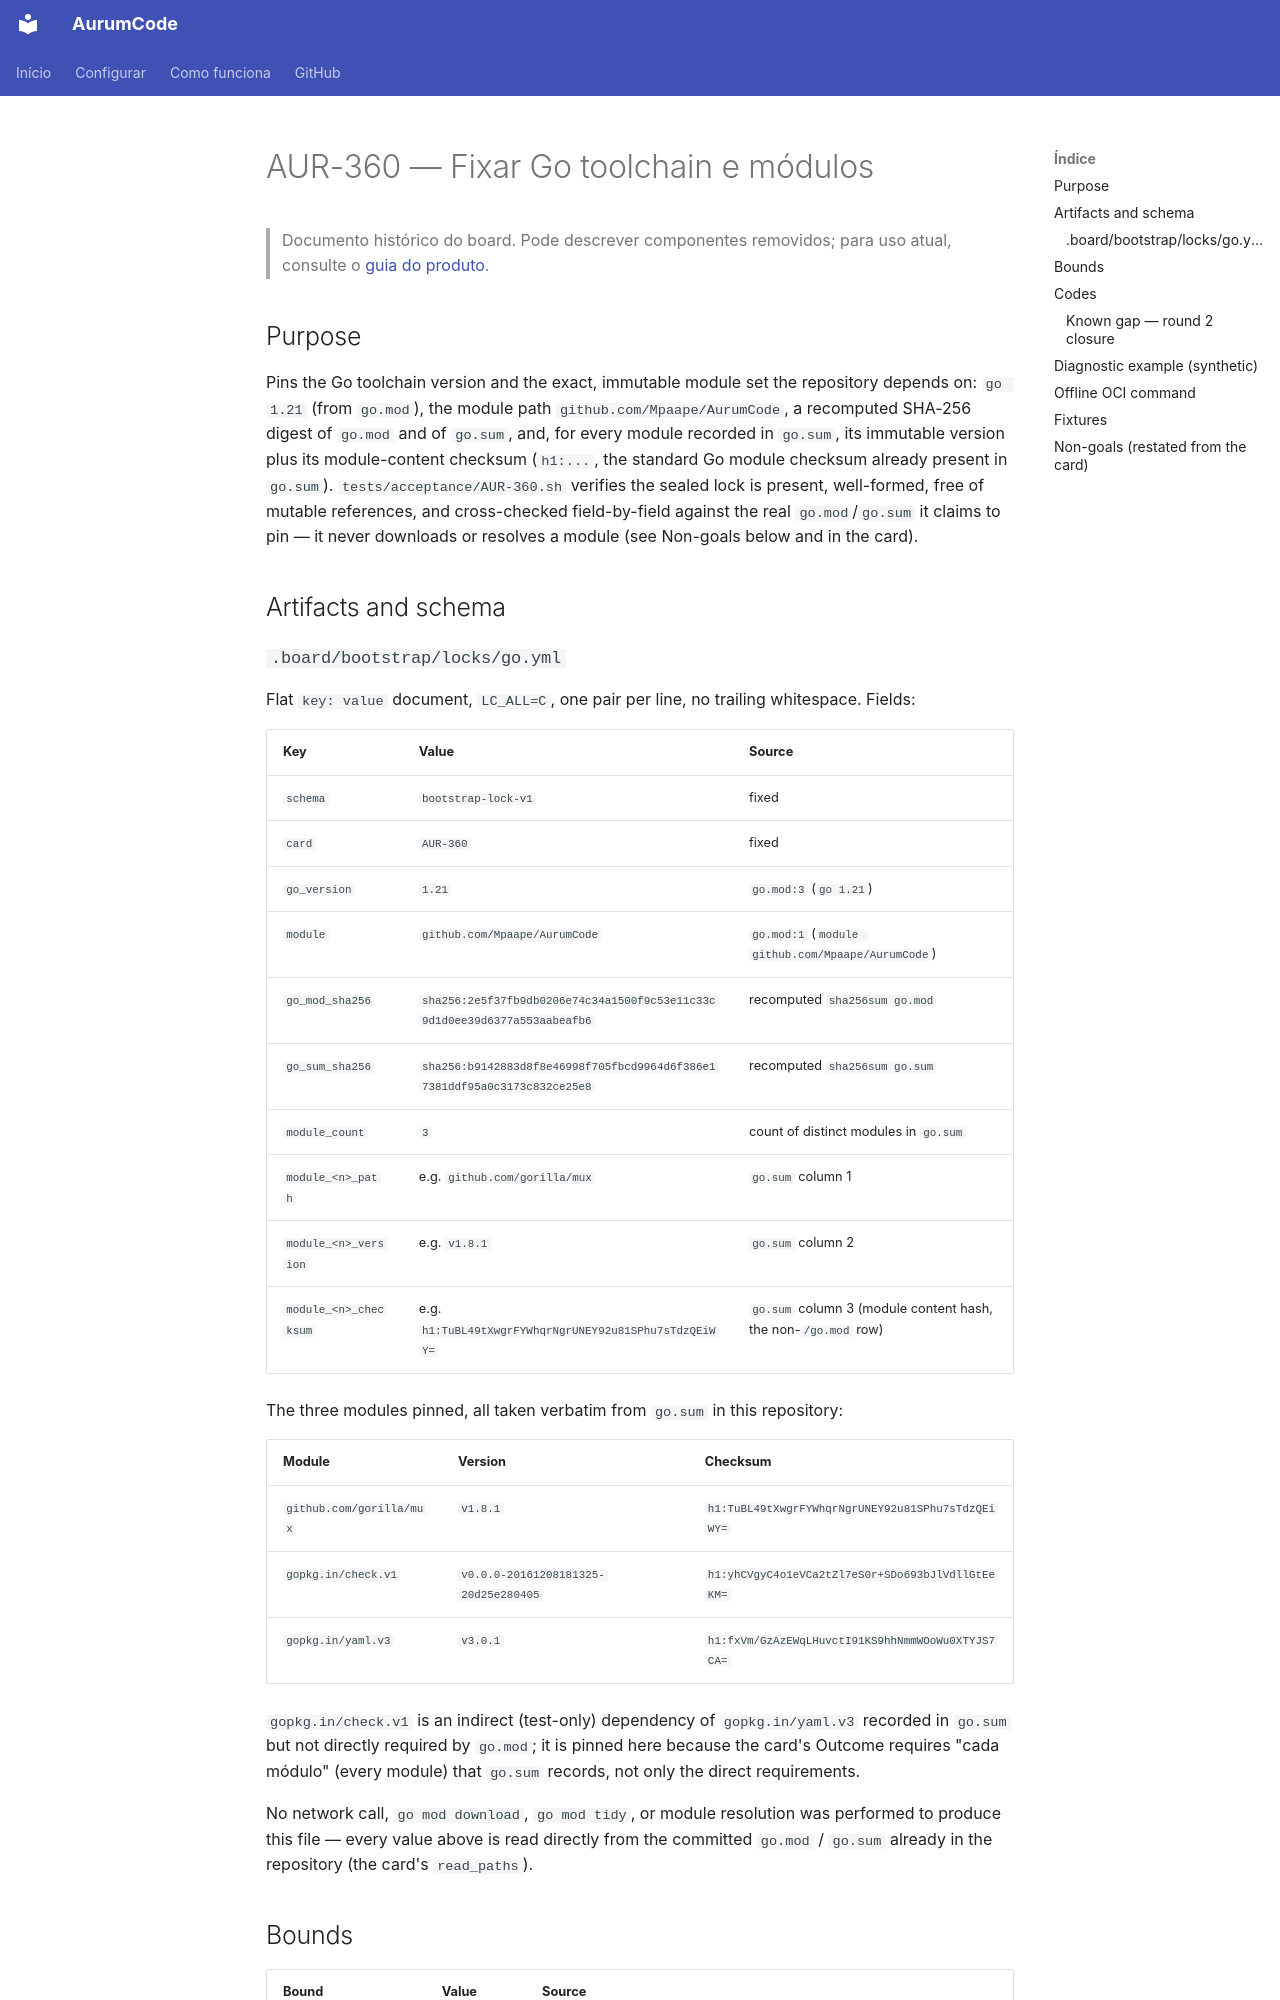

repository: Mpaape/AurumCode · page: specs/AUR-360/index.html · generator: mkdocs

# AUR-360 — Fixar Go toolchain e módulos

> Documento histórico do board. Pode descrever componentes removidos; para uso atual, consulte o [guia do produto](../README.md).

## Purpose

Pins the Go toolchain version and the exact, immutable module set the
repository depends on: `go 1.21` (from `go.mod`), the module path
`github.com/Mpaape/AurumCode`, a recomputed SHA-256 digest of `go.mod` and of
`go.sum`, and, for every module recorded in `go.sum`, its immutable version
plus its module-content checksum (`h1:...`, the standard Go module checksum
already present in `go.sum`). `tests/acceptance/AUR-360.sh` verifies the
sealed lock is present, well-formed, free of mutable references, and
cross-checked field-by-field against the real `go.mod`/`go.sum` it claims to
pin — it never downloads or resolves a module (see Non-goals below and in
the card).

## Artifacts and schema

### `.board/bootstrap/locks/go.yml`

Flat `key: value` document, `LC_ALL=C`, one pair per line, no trailing
whitespace. Fields:

| Key | Value | Source |
|---|---|---|
| `schema` | `bootstrap-lock-v1` | fixed |
| `card` | `AUR-360` | fixed |
| `go_version` | `1.21` | `go.mod:3` (`go 1.21`) |
| `module` | `github.com/Mpaape/AurumCode` | `go.mod:1` (`module github.com/Mpaape/AurumCode`) |
| `go_mod_sha256` | `sha256:2e5f37fb9db0206e74c34a1500f9c53e11c33c9d1d0ee39d6377a553aabeafb6` | recomputed `sha256sum go.mod` |
| `go_sum_sha256` | `sha256:b9142883d8f8e46998f705fbcd9964d6f386e17381ddf95a0c3173c832ce25e8` | recomputed `sha256sum go.sum` |
| `module_count` | `3` | count of distinct modules in `go.sum` |
| `module_<n>_path` | e.g. `github.com/gorilla/mux` | `go.sum` column 1 |
| `module_<n>_version` | e.g. `v1.8.1` | `go.sum` column 2 |
| `module_<n>_checksum` | e.g. `h1:TuBL49tXwgrFYWhqrNgrUNEY92u81SPhu7sTdzQEiWY=` | `go.sum` column 3 (module content hash, the non-`/go.mod` row) |

The three modules pinned, all taken verbatim from `go.sum` in this
repository:

| Module | Version | Checksum |
|---|---|---|
| `github.com/gorilla/mux` | `v1.8.1` | `h1:TuBL49tXwgrFYWhqrNgrUNEY92u81SPhu7sTdzQEiWY=` |
| `gopkg.in/check.v1` | `v0.0.0-20161208181325-20d25e280405` | `h1:yhCVgyC4o1eVCa2tZl7eS0r+SDo693bJlVdllGtEeKM=` |
| `gopkg.in/yaml.v3` | `v3.0.1` | `h1:fxVm/GzAzEWqLHuvctI91KS9hhNmmWOoWu0XTYJS7CA=` |

`gopkg.in/check.v1` is an indirect (test-only) dependency of `gopkg.in/yaml.v3`
recorded in `go.sum` but not directly required by `go.mod`; it is pinned
here because the card's Outcome requires "cada módulo" (every module) that
`go.sum` records, not only the direct requirements.

No network call, `go mod download`, `go mod tidy`, or module resolution was
performed to produce this file — every value above is read directly from the
committed `go.mod` / `go.sum` already in the repository (the card's
`read_paths`).

## Bounds

| Bound | Value | Source |
|---|---|---|
| `tests/bootstrap/locks/AUR-360/cases.tsv` size | `4 MiB` | card Precondition |
| `cases.tsv` rows | `256` | card Precondition |
| Acceptance wall-clock (informational) | `15 s` | card Precondition |
| `.board/bootstrap/locks/go.yml` size | `4096` bytes | builder judgment call: the card names no separate numeric ceiling for the lock document itself; this reuses the "small flat manifest" reasoning `tests/acceptance/AUR-359.sh` already applies to its own sibling lock, `.board/bootstrap/locks/trust-root.yml` |
| `module_count` | `256` | builder judgment call: the card names no separate numeric ceiling for the module count; this reuses the same `256` the card already fixes for `cases.tsv` rows rather than inventing an unrelated second number |
